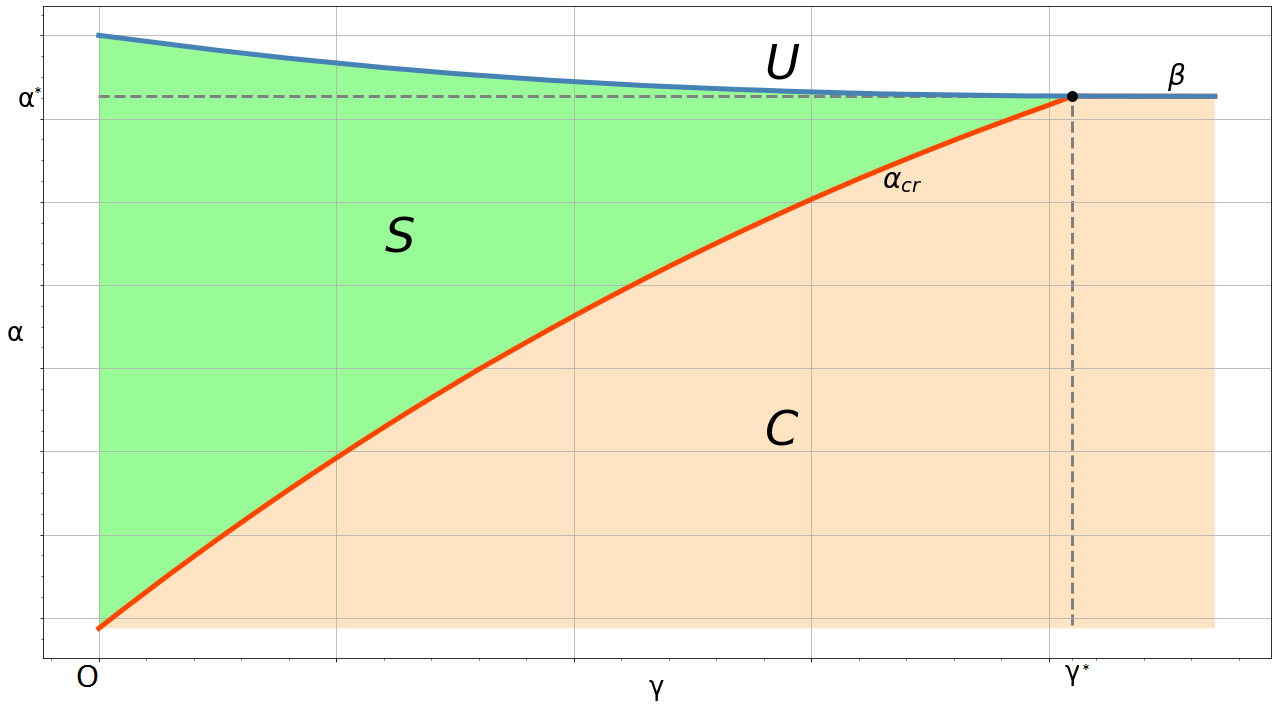

Data behind this chart, as committed beside it:
g, a, b
4.7, -1.831, -1.831
4.6, -1.831, -1.831
4.5, -1.83, -1.83
4.4, -1.83, -1.83
4.3, -1.828, -1.828
4.2, -1.828, -1.828
4.1, -1.825, -1.825
4.0, -2.098, -1.82
3.9, -2.352, -1.82
3.8, -2.616, -1.81
3.7, -2.882, -1.8
3.6, -3.156, -1.79
3.5, -3.436, -1.78
3.4, -3.722, -1.77
3.3, -4.014, -1.76
3.2, -4.312, -1.74
3.1, -4.618, -1.72
3.0, -4.93, -1.7
2.9, -5.25, -1.68
2.8, -5.576, -1.65
2.7, -5.908, -1.63
2.6, -6.248, -1.6
2.5, -6.594, -1.57
2.4, -6.948, -1.54
2.3, -7.31, -1.51
2.2, -7.678, -1.47
2.1, -8.052, -1.43
2.0, -8.436, -1.39
1.9, -8.826, -1.35
1.8, -9.226, -1.3
1.7, -9.63, -1.25
1.6, -10.04, -1.2
1.5, -10.46, -1.15
1.4, -10.89, -1.09
1.3, -11.33, -1.03
1.2, -11.78, -0.97
1.1, -12.24, -0.9
1.0, -12.7, -0.83
0.9, -13.17, -0.76
0.8, -13.65, -0.69
0.7, -14.14, -0.61
0.6, -14.64, -0.53
0.5, -15.14, -0.45
0.4, -15.66, -0.36
0.3, -16.18, -0.27
0.2, -16.72, -0.18
0.1, -17.26, -0.09
0.0, -17.82, 0.0
